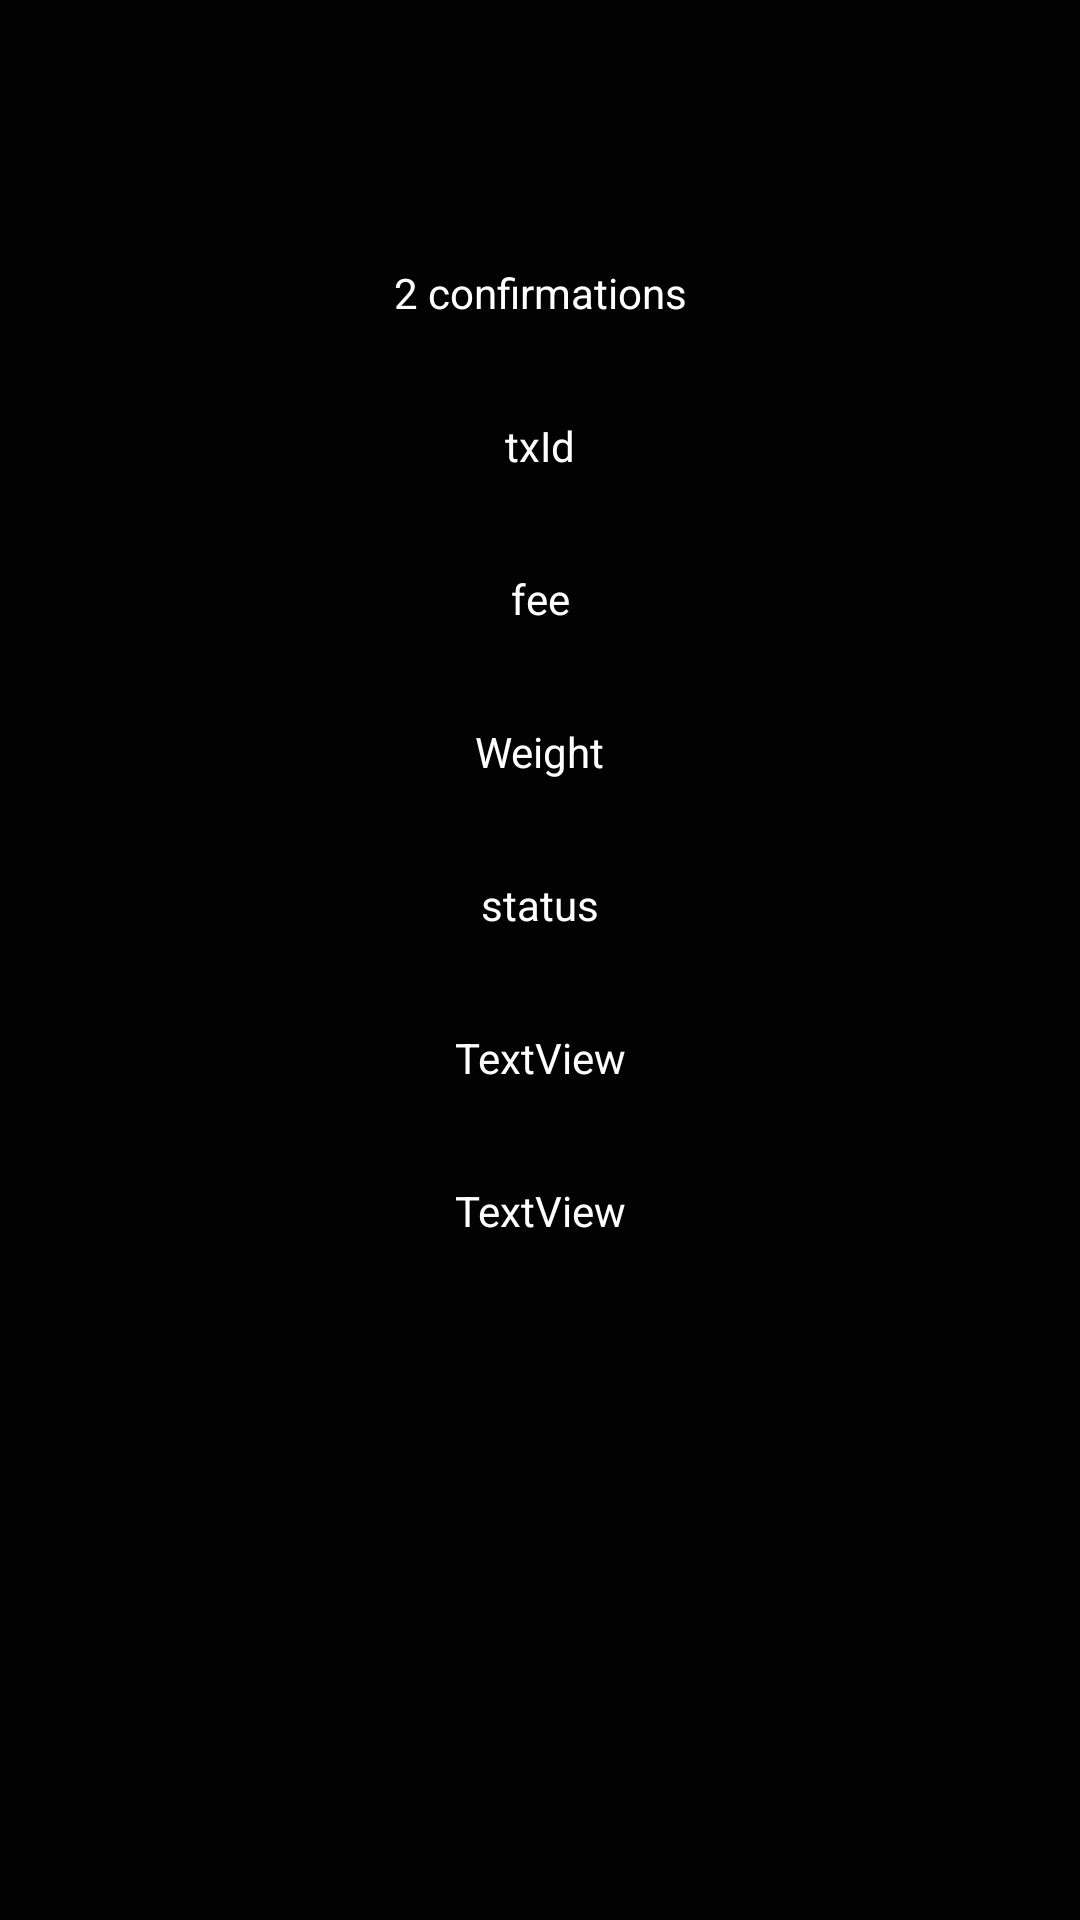

This screen was rendered from an Android layout file. Write that file and the resources it references.
<!-- AndroidManifest.xml: application theme AppTheme -->
<!-- res/layout/activity_tx_info.xml -->
<?xml version="1.0" encoding="utf-8"?>
<android.support.constraint.ConstraintLayout xmlns:android="http://schemas.android.com/apk/res/android"
    xmlns:app="http://schemas.android.com/apk/res-auto"
    xmlns:tools="http://schemas.android.com/tools"
    android:layout_width="match_parent"
    android:layout_height="match_parent"
    tools:context=".Activities.TxInfoActivity">


    <include
        android:id="@+id/toolbar"
        layout="@layout/toolbar"
        tools:layout_editor_absoluteX="0dp"
        tools:layout_editor_absoluteY="257dp" />

    <TextView
        android:id="@+id/confirmationsLabel"
        android:layout_width="wrap_content"
        android:layout_height="wrap_content"
        android:layout_marginStart="8dp"
        android:layout_marginTop="32dp"
        android:layout_marginEnd="8dp"
        android:text="2 confirmations"
        android:textColor="@android:color/white"
        app:layout_constraintEnd_toEndOf="parent"
        app:layout_constraintStart_toStartOf="parent"
        app:layout_constraintTop_toBottomOf="@+id/toolbar" />

    <TextView
        android:id="@+id/txIdLabel"
        android:layout_width="0dp"
        android:layout_height="wrap_content"
        android:layout_marginStart="32dp"
        android:layout_marginTop="32dp"
        android:layout_marginEnd="32dp"
        android:text="txId"
        android:textAlignment="center"
        android:textColor="@android:color/white"
        app:layout_constraintEnd_toEndOf="parent"
        app:layout_constraintStart_toStartOf="parent"
        app:layout_constraintTop_toBottomOf="@+id/confirmationsLabel" />

    <TextView
        android:id="@+id/feeLabel"
        android:layout_width="wrap_content"
        android:layout_height="wrap_content"
        android:layout_marginStart="8dp"
        android:layout_marginTop="32dp"
        android:layout_marginEnd="8dp"
        android:text="fee"
        android:textColor="@android:color/white"
        app:layout_constraintEnd_toEndOf="parent"
        app:layout_constraintStart_toStartOf="parent"
        app:layout_constraintTop_toBottomOf="@+id/txIdLabel" />

    <TextView
        android:id="@+id/weigthLabel"
        android:layout_width="wrap_content"
        android:layout_height="wrap_content"
        android:layout_marginStart="8dp"
        android:layout_marginTop="32dp"
        android:layout_marginEnd="8dp"
        android:text="Weight"
        android:textColor="@android:color/white"
        app:layout_constraintEnd_toEndOf="parent"
        app:layout_constraintStart_toStartOf="parent"
        app:layout_constraintTop_toBottomOf="@+id/feeLabel" />

    <TextView
        android:id="@+id/statusLabel"
        android:layout_width="wrap_content"
        android:layout_height="wrap_content"
        android:layout_marginStart="8dp"
        android:layout_marginTop="32dp"
        android:layout_marginEnd="8dp"
        android:text="status"
        android:textColor="@android:color/white"
        app:layout_constraintEnd_toEndOf="parent"
        app:layout_constraintStart_toStartOf="parent"
        app:layout_constraintTop_toBottomOf="@+id/weigthLabel" />

    <TextView
        android:id="@+id/addressToLabel"
        android:layout_width="wrap_content"
        android:layout_height="wrap_content"
        android:layout_marginStart="8dp"
        android:layout_marginTop="32dp"
        android:layout_marginEnd="8dp"
        android:text="TextView"
        android:textColor="@android:color/white"
        app:layout_constraintEnd_toEndOf="parent"
        app:layout_constraintStart_toStartOf="parent"
        app:layout_constraintTop_toBottomOf="@+id/statusLabel" />

    <TextView
        android:id="@+id/dateLabel"
        android:layout_width="wrap_content"
        android:layout_height="wrap_content"
        android:layout_marginStart="8dp"
        android:layout_marginTop="32dp"
        android:layout_marginEnd="8dp"
        android:text="TextView"
        android:textColor="@android:color/white"
        app:layout_constraintEnd_toEndOf="parent"
        app:layout_constraintStart_toStartOf="parent"
        app:layout_constraintTop_toBottomOf="@+id/addressToLabel" />
</android.support.constraint.ConstraintLayout>
<!-- res/layout/toolbar.xml (included above) -->
<?xml version="1.0" encoding="utf-8"?>
<android.support.v7.widget.Toolbar xmlns:android="http://schemas.android.com/apk/res/android"
    android:layout_width="match_parent"
    android:layout_height="wrap_content"
    xmlns:app="http://schemas.android.com/apk/res-auto"
    android:background="@color/colorPrimary"
    app:titleTextColor="@android:color/white"
    >

</android.support.v7.widget.Toolbar>
<!-- resources referenced by this layout -->
<resources>
  <color name="colorPrimary">#020203</color>
  <style name="AppTheme" parent="Theme.AppCompat.Light.NoActionBar">
          
          <item name="colorPrimary">@color/colorPrimary</item>
          <item name="colorAccent">@color/colorAccent</item>
          <item name="colorControlNormal">@android:color/white</item>
          <item name="android:windowBackground">@color/colorPrimary</item>
          <item name="android:actionMenuTextColor">@android:color/white</item>
  
      </style>
  <color name="colorAccent">#0FC976</color>
</resources>
